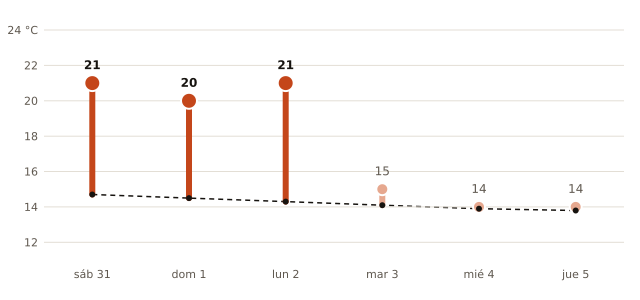

The file beside this chart, header and first rows:
fecha, máxima_prevista_C, máxima_normal_1991_2020_C
2026-10-31, 21, 14.7
2026-11-01, 20, 14.5
2026-11-02, 21, 14.3
2026-11-03, 15, 14.1
2026-11-04, 14, 13.9
2026-11-05, 14, 13.8
